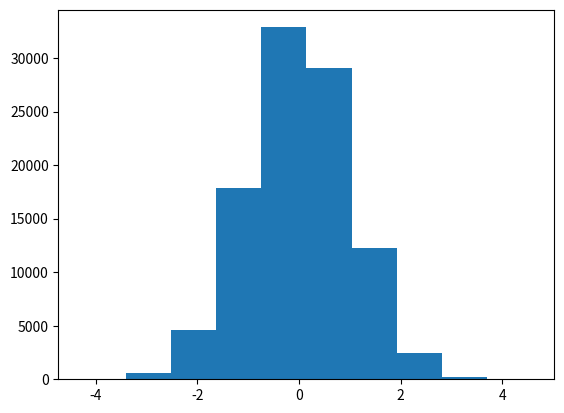

Generate this figure with matplotlib:
from matplotlib import pyplot as plt
import random
import math

resultados = []


for i in range(100000):

	u1, u2 = random.random(), random.random()

	z = math.sqrt(-2 * math.log(u1)) * math.cos(2 * math.pi * u2)

	resultados.append(z)

plt.hist(resultados)
plt.show()

#media
media = sum(resultados) / len(resultados)
print(media)

#varianza ???????????????
#usar una funcion ya implementada (numpy) o calcular el s^2